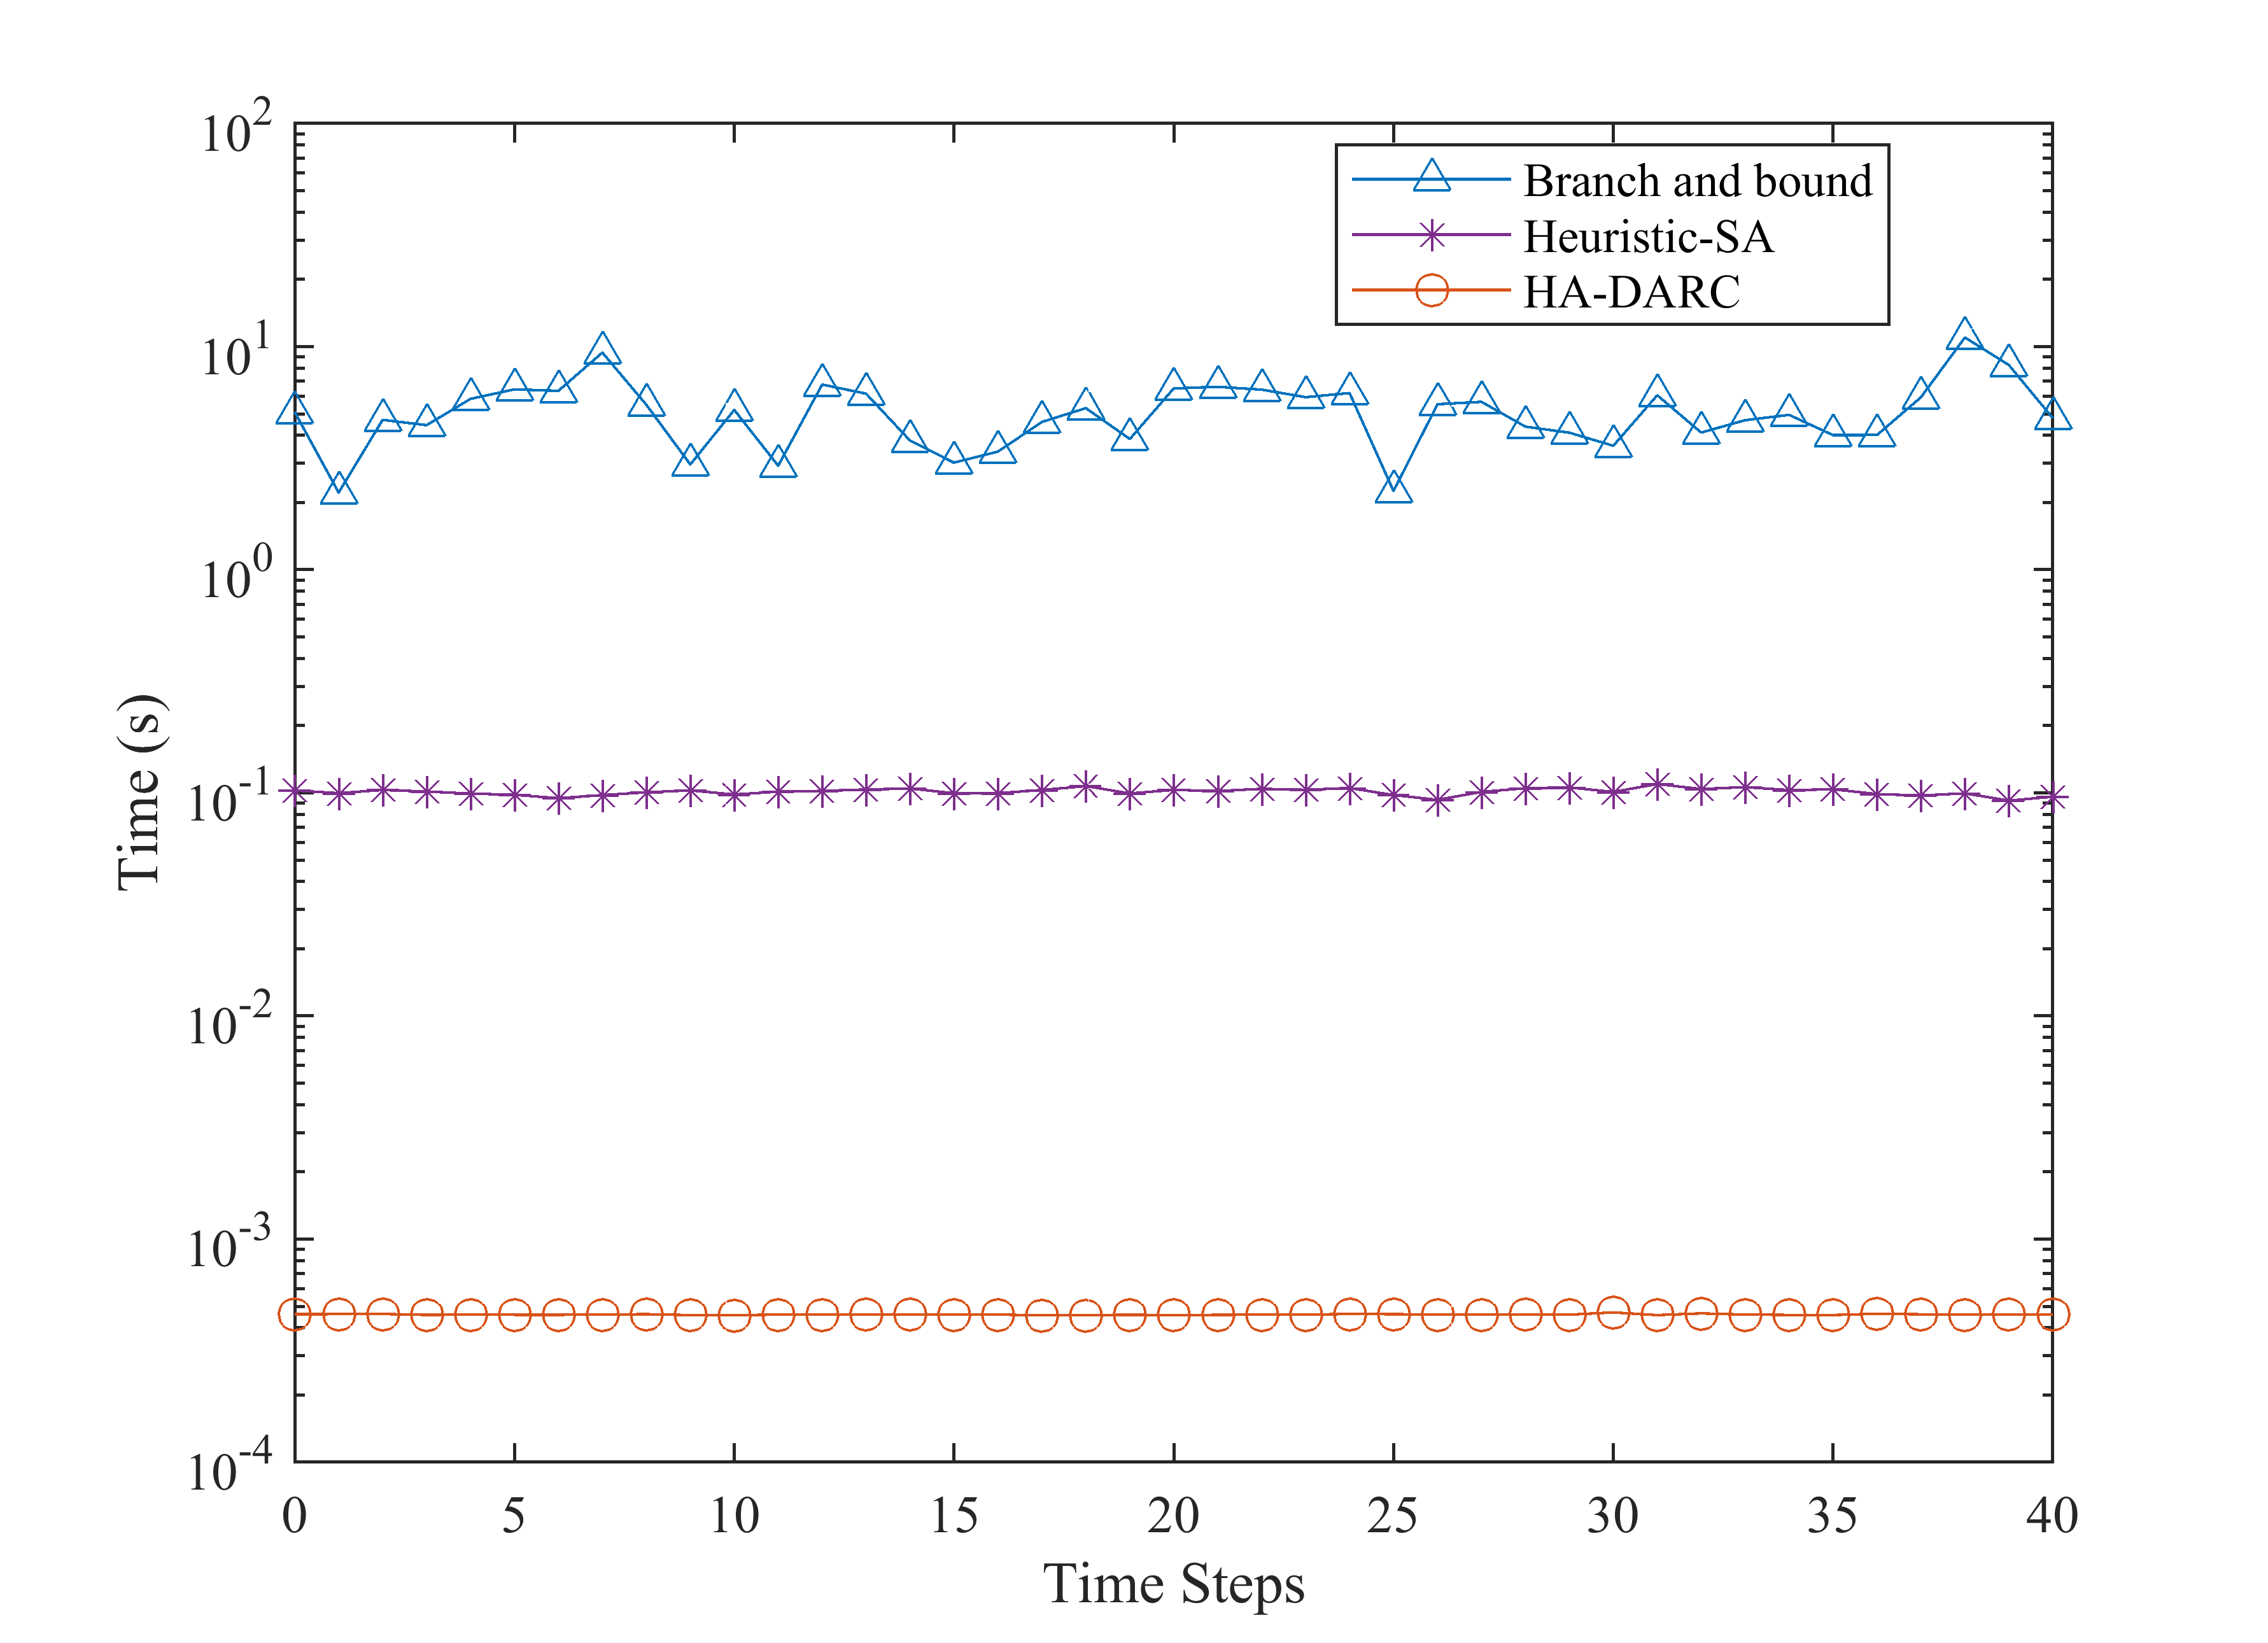

Data behind this chart, as committed beside it:
0.000460279903411865, 5.09418952465057, 0.102512121200562
0.0004609, 2.217, 0.09964
0.0004616, 4.694, 0.103
0.0004573, 4.444, 0.1013
0.0004587, 5.83, 0.09924
0.0004577, 6.431, 0.09795
0.0004575, 6.334, 0.09462
0.0004589, 9.4, 0.09765
0.0004606, 5.486, 0.1006
0.0004564, 2.962, 0.1026
0.0004558, 5.204, 0.09829
0.0004586, 2.923, 0.1012
0.0004586, 6.759, 0.102
0.0004595, 6.15, 0.1035
0.0004602, 3.79, 0.1046
0.0004588, 3.018, 0.09956
0.0004587, 3.384, 0.09964
0.0004552, 4.595, 0.103
0.000456, 5.298, 0.1072
0.0004578, 3.852, 0.0994
0.0004561, 6.497, 0.1031
0.0004574, 6.604, 0.1019
0.0004583, 6.414, 0.1042
0.0004587, 5.933, 0.1032
0.0004616, 6.192, 0.105
0.0004606, 2.252, 0.09776
0.000459, 5.518, 0.09304
0.0004584, 5.655, 0.101
0.0004598, 4.378, 0.1049
0.0004584, 4.113, 0.1057
0.0004691, 3.593, 0.1009
0.0004563, 6.051, 0.1095
0.0004644, 4.118, 0.104
0.0004588, 4.679, 0.1061
0.0004571, 4.943, 0.1028
0.0004566, 4.01, 0.1037
0.0004627, 4.016, 0.0987
0.00046, 5.93, 0.0973
0.000458, 10.99, 0.09944
0.0004597, 8.265, 0.09228
0.0004599, 4.779, 0.09603
